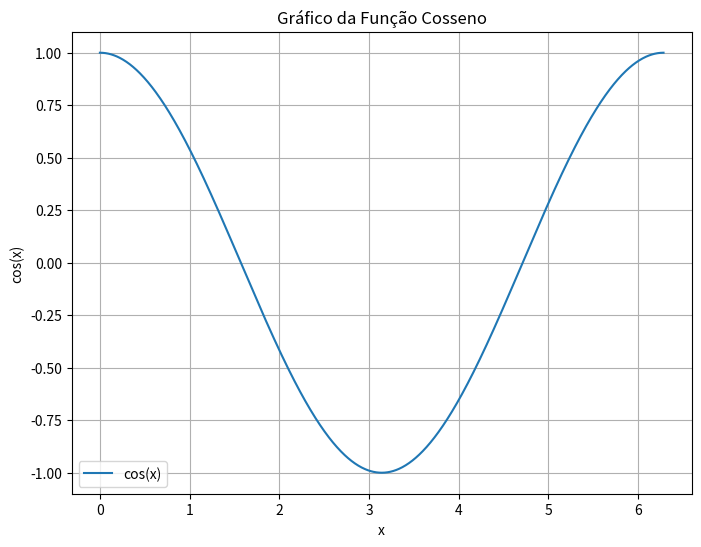

Write the Python code that produced this figure.
import numpy as np
import matplotlib.pyplot as plt

# Gerar valores de x no intervalo de 0 a 2*pi
x = np.linspace(0, 2 * np.pi, 1000)

# Calcular os valores do cosseno para cada valor de x usando numpy
y = np.cos(x)

# Plotar o gráfico
plt.figure(figsize=(8, 6))
plt.plot(x, y, label='cos(x)')
plt.title('Gráfico da Função Cosseno')
plt.xlabel('x')
plt.ylabel('cos(x)')
plt.grid(True)
plt.legend()
plt.show()
